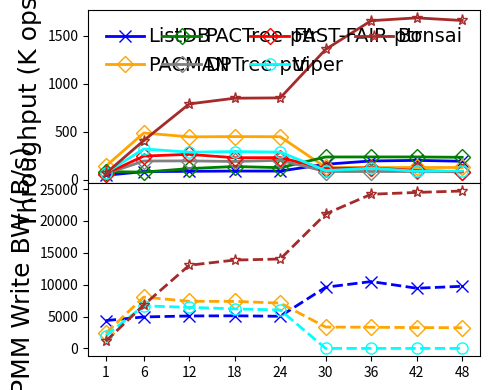

Source code (Python):
#!/bin/python3

# YCSB Load
# preload size: 240K per thread
# load size: 120K per thread
# key: 24B
# val: 16KB
# distribution: uniform
# fsdax + dm-stripe (for NUMA-oblivious designs)
# measure: throughput/PMMWBW(thread)

M = 1000000
K = 1000
MAX = 5760 * K
SIZE = 120 * K
THREADS = [1, 6, 12, 18, 24, 30, 36, 42, 48]
LATENCY = {
    # thread num: 1/6/12/18/24/30/36/42/48

    # pactree and listdb are slow because fast indexing increases bandwidth contention in value persist

    'fastfair': [1.848, 2.893, 5.403, 9.337, 12.384, 30.284, 34.413, 50.930, 68.038],

    'dptree':   [1.849, 3.651, 7.247, 11.227, 14.083, 40.91, 49.025, 57.074, 67.752],

    'pactree':  [1.3795, 8.814, 12.138, 15.42, 22.4795, 15.0495, 18.0275, 21.0235, 24.4295],

    # dm-stripe 2M-Interleave
    'viper':    [1.616, 2.230, 4.979, 7.304, 9.936, 36.781, 35.329, 55.308, 61.966],

    # dm-stripe 2M-Interleave
    # LOG_BATCHING enabled, simulates FlatStore log batching (batch size: 512B)
    'pacman':   [0.835, 1.473, 3.210, 4.787, 6.402, 27.57, 33.30, 38.808, 44.256],

    # 1GB memtable, max number=4
    # Enabled 1GB lookup cache (979 MB hash-based, 45 MB second chance)
    # Nbg:Nfg = 1:2, at least 1 Nbg
    # flush too late
    'listdb':   [2.446, 8.288, 15.971, 23.253, 31.075, 21.984, 21.839, 24.722, 29.558],

    # Nbg:Nfg = 1:4, at least 2 Nbg
    'bonsai':   [1.730, 1.755, 1.821, 2.540, 3.374, 2.650, 2.608, 2.990, 3.473],
}
PMMWBW = {
    # thread num: 1/8/16/24/32/40/48

    # 1GB memtable, max number=4
    # Enabled 1GB lookup cache (979 MB hash-based, 45 MB second chance)
    # Nbg:Nfg = 1:2, at least 1 Nbg
    'listdb':   [4368.55, 4937.32, 5090.55, 5117.40, 5042.62, 9606.24, 10490.72, 9447.24, 9747.96],

    # dm-stripe 2M-Interleave
    # LOG_BATCHING enabled, simulates FlatStore log batching (batch size: 512B)
    'pacman':   [2395.68, 8054.37, 7395.74, 7377.98, 7108.59, 3350.36, 3321.75, 3272.71, 3241.03],

    # dm-stripe 2M-Interleave
    'viper':    [2022.25, 6672.89, 6442.92, 6204.28, 6031.45, 0, 0, 0, 0],

    # Nbg:Nfg = 1:4, at least 2 Nbg
    # disabled pflush workers
    'bonsai':   [1138.62, 6818.75, 13050.39, 13863.94, 14026.37, 21108.42, 24191.92, 24477.78, 24700.26],
}

import numpy as np
import matplotlib.pyplot as plt
from matplotlib import gridspec
import csv

THROUGHPUT = {}
for kvstore, latencies in LATENCY.items():
    THROUGHPUT[kvstore] = list(map(lambda x: SIZE * THREADS[x[0]] / x[1] / K, enumerate(latencies)))

MAPPING = {}
HEADER = ['thread']
for kvstore, latencies in THROUGHPUT.items():
    HEADER.append(kvstore)
    for thread, latency in zip(THREADS, latencies):
        if thread not in MAPPING:
            MAPPING[thread] = []
        MAPPING[thread].append(latency)

print(','.join(HEADER))
for thread, latencies in MAPPING.items():
    print(','.join(map(lambda x: str(round(x, 2)), [thread] + latencies)))

MAPPING = {}
HEADER = ['thread']
for kvstore, latencies in PMMWBW.items():
    HEADER.append(kvstore)
    for thread, latency in zip(THREADS, latencies):
        if thread not in MAPPING:
            MAPPING[thread] = []
        MAPPING[thread].append(latency)

print(','.join(HEADER))
for thread, bws in MAPPING.items():
    print(','.join(map(lambda x: str(round(x, 2)), [thread] + bws)))

xs = THREADS

gs = gridspec.GridSpec(2, 1, height_ratios=[1, 1])

throughplt = plt.subplot(gs[0])
throughplt.plot(xs, THROUGHPUT['listdb'], markerfacecolor='none', marker='x', markersize=8, linestyle='-', linewidth=2, label='ListDB', color='blue')
throughplt.plot(xs, THROUGHPUT['pacman'], markerfacecolor='none', marker='D', markersize=8, linestyle='-', linewidth=2, label='PACMAN', color='orange')
throughplt.plot(xs, THROUGHPUT['pactree'], markerfacecolor='none', marker='D', markersize=8, linestyle='-', linewidth=2, label='PACTree-ptr', color='green')
throughplt.plot(xs, THROUGHPUT['dptree'], markerfacecolor='none', marker='D', markersize=8, linestyle='-', linewidth=2, label='DPTree-ptr', color='grey')
throughplt.plot(xs, THROUGHPUT['fastfair'], markerfacecolor='none', marker='D', markersize=8, linestyle='-', linewidth=2, label='FAST-FAIR-ptr', color='red')
throughplt.plot(xs, THROUGHPUT['viper'], markerfacecolor='none', marker='o', markersize=8, linestyle='-', linewidth=2, label='Viper', color='aqua')
throughplt.plot(xs, THROUGHPUT['bonsai'], markerfacecolor='none', marker='*', markersize=8, linestyle='-', linewidth=2, label='Bonsai', color='brown')

bwplt = plt.subplot(gs[1], sharex=throughplt)
bwplt.plot(xs, PMMWBW['listdb'], markerfacecolor='none', marker='x', markersize=8, linestyle='--', linewidth=2, label='ListDB', color='blue')
bwplt.plot(xs, PMMWBW['pacman'], markerfacecolor='none', marker='D', markersize=8, linestyle='--', linewidth=2, label='PACMAN', color='orange')
bwplt.plot(xs, PMMWBW['viper'], markerfacecolor='none', marker='o', markersize=8, linestyle='--', linewidth=2, label='Viper', color='aqua')
bwplt.plot(xs, PMMWBW['bonsai'], markerfacecolor='none', marker='*', markersize=8, linestyle='--', linewidth=2, color='brown')

font = {'size': '18','fontname': 'Times New Roman'}
font2 = {'size': '15','fontname': 'Times New Roman'}

throughplt.set_xlabel("Thread Number", font)
throughplt.set_xticks(xs)
throughplt.set_xticklabels(xs, fontdict=font2)

throughplt.set_ylabel("Throughput (K ops/s)", font)
ytick=[0, 1000, 2000, 3000, 4000, 5000, 6000]
#throughplt.set_yticks(ytick)
#throughplt.set_yticklabels(ytick, fontdict=font2)

bwplt.set_ylabel("PMM Write BW (B/s)", font)
ytick=[0, 1000, 2000, 3000, 4000, 5000, 6000]
#bwplt.set_yticks(ytick)
#bwplt.set_yticklabels(ytick, fontdict=font2)

throughplt.legend(loc = 2, ncol=4, frameon=False, mode="expand", prop={'size': 14, 'family': 'Times New Roman'},handletextpad=0.2)

fig = plt.gcf()
fig.set_figwidth(5)
fig.set_figheight(4)
fig.tight_layout()
plt.subplots_adjust(hspace=.0)
# [redacted]
plt.show()
